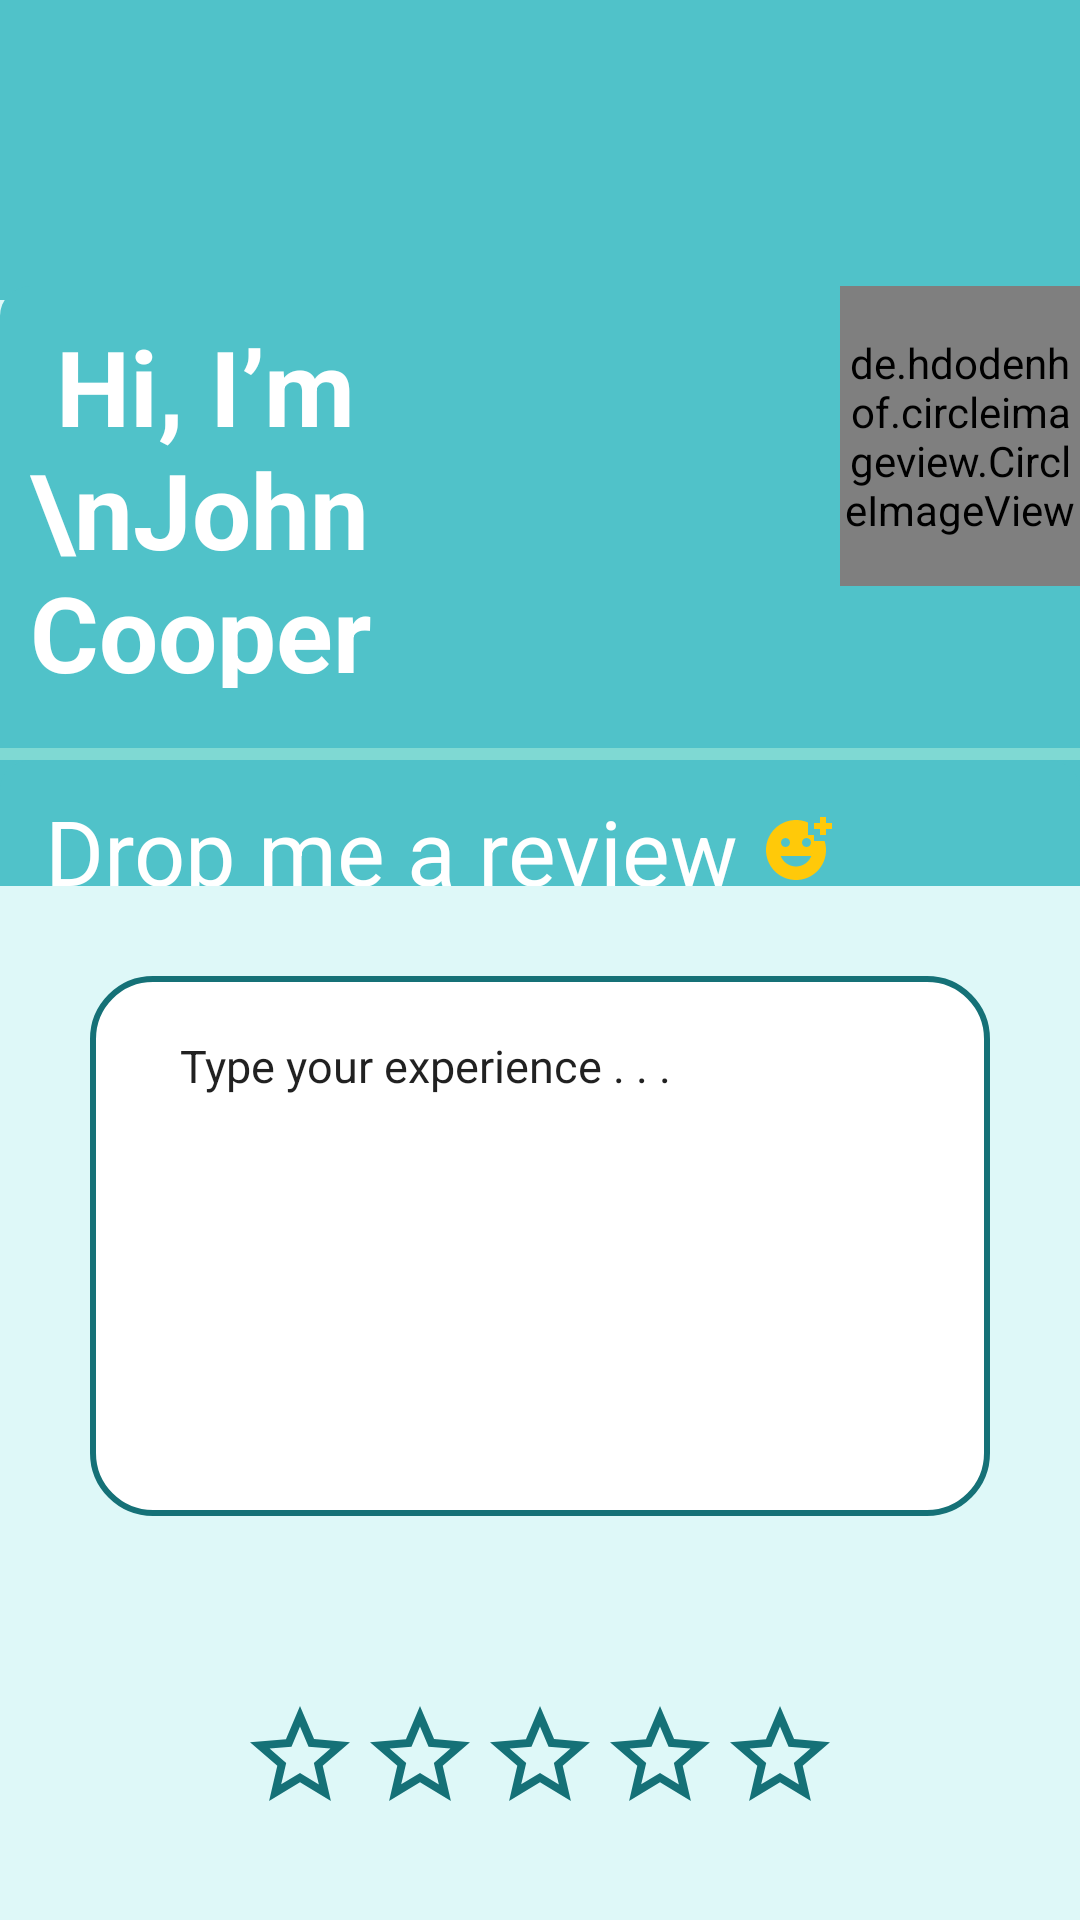

Here is an Android app screen rendered from its layout file. Give the layout XML and the strings, colors and styles it references.
<!-- AndroidManifest.xml: application theme Theme.I211385 -->
<!-- res/layout/review_page.xml -->
<?xml version="1.0" encoding="utf-8"?>
<RelativeLayout xmlns:android="http://schemas.android.com/apk/res/android"
    xmlns:app="http://schemas.android.com/apk/res-auto"
    xmlns:tools="http://schemas.android.com/tools"
    android:layout_width="match_parent"
    android:layout_height="match_parent"
    android:background="#DEF8F8"
    tools:context=".Main_Profile_Activity">


    <RelativeLayout
        android:id="@+id/header_top"
        android:layout_width="match_parent"
        android:layout_height="100dp"
        android:background="#50C2C9">


        <TextView
            android:id="@+id/back_arrow"
            android:layout_width="match_parent"
            android:layout_height="wrap_content"
            android:textColor="#147076"
            android:layout_marginLeft="50dp"
            android:layout_centerHorizontal="true"
            android:layout_marginTop="50dp"
            android:drawableLeft="@drawable/back_arrow"
            />


    </RelativeLayout>

    <LinearLayout
        android:layout_width="match_parent"
        android:layout_height="200dp"
        android:layout_below="@+id/header_top"
        android:layout_marginTop="-5sp"
        android:id="@+id/display_cover"
        android:weightSum="6"
        android:orientation="vertical"
        android:background="@drawable/blue_box"
        >

        <LinearLayout
            android:layout_width="match_parent"
            android:layout_height="wrap_content"
            android:layout_weight="1"
            android:orientation="horizontal"
            android:weightSum="3"
            android:layout_marginBottom="20dp"
            >

            <TextView
                android:layout_width="wrap_content"
                android:layout_height="wrap_content"
                android:text=" Hi, I’m \nJohn Cooper"
                android:layout_marginTop="10dp"
                android:layout_weight="2"
                android:textColor="#FFFFFF"
                android:textStyle="bold"
                android:textSize="35dp"
                android:paddingRight="60dp"
                android:layout_marginLeft="10dp"/>

            <de.hdodenhof.circleimageview.CircleImageView
                android:id="@+id/display_pic"
                android:layout_weight="1"
                android:layout_width="120dp"
                android:layout_height="100dp"
                app:civ_border_color="#7FD9D3"
                app:civ_border_width="5dp"
                android:layout_gravity="end"
                android:src="@drawable/john1"
                />

        </LinearLayout>
        <TextView
            android:layout_width="match_parent"
            android:layout_height="4dp"
            android:background="#7FD9D3"/>

        <LinearLayout
            android:layout_width="match_parent"
            android:layout_height="wrap_content"
            android:weightSum="5"
            android:orientation="vertical"
            android:layout_marginBottom="10dp"
            android:background="@drawable/blue_box"
            >

            <TextView
                android:layout_width="wrap_content"
                android:layout_height="wrap_content"
                android:text="Drop me a review "
                android:layout_marginLeft="10dp"
                android:textSize="30dp"
                android:textColor="#FFFFFF"
                android:paddingLeft="5dp"
                android:paddingTop="10dp"
                android:paddingBottom="5dp"
                android:drawableRight="@drawable/add_emoji_icon"
                />
        </LinearLayout>


    </LinearLayout>

    <LinearLayout
        android:layout_below="@+id/display_cover"
        android:id="@+id/Greetings"
        android:layout_width="match_parent"
        android:layout_height="match_parent"
        android:orientation="vertical">

        <EditText
            android:id="@+id/review_box"
            android:layout_width="match_parent"
            android:layout_height="180dp"
            android:text="Type your experience . . ."
            android:layout_marginHorizontal="30dp"
            android:layout_marginTop="30dp"
            android:layout_marginBottom="60dp"
            android:textSize="15sp"
            android:background="@drawable/search_box"
            android:paddingBottom="120dp"
            android:paddingLeft="30dp"
            />

        <LinearLayout
            android:layout_width="wrap_content"
            android:layout_height="wrap_content"
            android:orientation="horizontal"
            android:layout_gravity="center_horizontal">

            <TextView
                android:id="@+id/star_left1"
                android:layout_width="40dp"
                android:layout_height="40dp"
                android:drawableTop="@drawable/hollow_star_icon" />

            <TextView
                android:id="@+id/star_left2"
                android:layout_width="40dp"
                android:layout_height="40dp"
                android:drawableTop="@drawable/hollow_star_icon" />

            <TextView
                android:id="@+id/main_star"
                android:layout_width="40dp"
                android:layout_height="40dp"
                android:drawableTop="@drawable/hollow_star_icon" />

            <TextView
                android:id="@+id/star_right1"
                android:layout_width="40dp"
                android:layout_height="40dp"
                android:drawableTop="@drawable/hollow_star_icon" />

            <TextView
                android:id="@+id/star_right2"
                android:layout_width="40dp"
                android:layout_height="40dp"
                android:drawableTop="@drawable/hollow_star_icon" />

        </LinearLayout>

        <Button
            android:id="@+id/submit_feedack"
            android:layout_width="match_parent"
            android:layout_height="50dp"
            android:layout_marginBottom="30dp"
            android:layout_marginTop="70dp"
            android:layout_marginHorizontal="70dp"
            android:text="Submit Feedback"
            android:textAllCaps="false"
            android:textStyle="bold"
            android:textSize="20sp"
            android:textColor="#FFFFFF"
            android:background="@drawable/dark_green_box" />

    </LinearLayout>


</RelativeLayout>
<!-- resources referenced by this layout -->
<resources>
  <!-- drawable add_emoji_icon (drawable) -->
  <vector android:height="24dp" android:tint="#FFC909"
      android:viewportHeight="24" android:viewportWidth="24"
      android:width="24dp" xmlns:android="http://schemas.android.com/apk/res/android">
      <path android:fillColor="@android:color/white" android:pathData="M18,9V7h-2V2.84C14.77,2.3 13.42,2 11.99,2C6.47,2 2,6.48 2,12s4.47,10 9.99,10C17.52,22 22,17.52 22,12c0,-1.05 -0.17,-2.05 -0.47,-3H18zM15.5,8C16.33,8 17,8.67 17,9.5S16.33,11 15.5,11S14,10.33 14,9.5S14.67,8 15.5,8zM8.5,8C9.33,8 10,8.67 10,9.5S9.33,11 8.5,11S7,10.33 7,9.5S7.67,8 8.5,8zM12,17.5c-2.33,0 -4.31,-1.46 -5.11,-3.5h10.22C16.31,16.04 14.33,17.5 12,17.5zM22,3h2v2h-2v2h-2V5h-2V3h2V1h2V3z"/>
  </vector>
  <!-- drawable blue_box (drawable) -->
  <?xml version="1.0" encoding="utf-8"?>
  <shape xmlns:android="http://schemas.android.com/apk/res/android"
      android:shape="rectangle" >
  
  
      <solid android:color="#50C2C9"/>
      <corners android:radius="10dp"/>
  </shape>
  <!-- drawable dark_green_box (drawable) -->
  <?xml version="1.0" encoding="utf-8"?>
  <shape xmlns:android="http://schemas.android.com/apk/res/android"
      android:shape="rectangle" >
  
  
      <solid android:color="#157177"/>
      <corners android:radius="10dp"/>
  </shape>
  <!-- drawable hollow_star_icon (drawable) -->
  <vector android:height="40dp" android:tint="#157177"
      android:viewportHeight="24" android:viewportWidth="24"
      android:width="40dp" xmlns:android="http://schemas.android.com/apk/res/android">
      <path android:fillColor="@android:color/white" android:pathData="M22,9.24l-7.19,-0.62L12,2 9.19,8.63 2,9.24l5.46,4.73L5.82,21 12,17.27 18.18,21l-1.63,-7.03L22,9.24zM12,15.4l-3.76,2.27 1,-4.28 -3.32,-2.88 4.38,-0.38L12,6.1l1.71,4.04 4.38,0.38 -3.32,2.88 1,4.28L12,15.4z"/>
  </vector>
  <!-- drawable search_box (drawable) -->
  <?xml version="1.0" encoding="utf-8"?>
  <shape xmlns:android="http://schemas.android.com/apk/res/android"
      android:shape="rectangle">
  
      <solid android:color="#FFFFFF"/>
      <corners android:radius="20dp"/>
  
      <stroke
          android:width="2dp"
          android:color="#157177"
          />
  </shape>
  <style name="Theme.I211385" parent="Base.Theme.I211385" />
  <style name="Base.Theme.I211385" parent="Theme.AppCompat.Light.NoActionBar">
          
          
      </style>
</resources>
